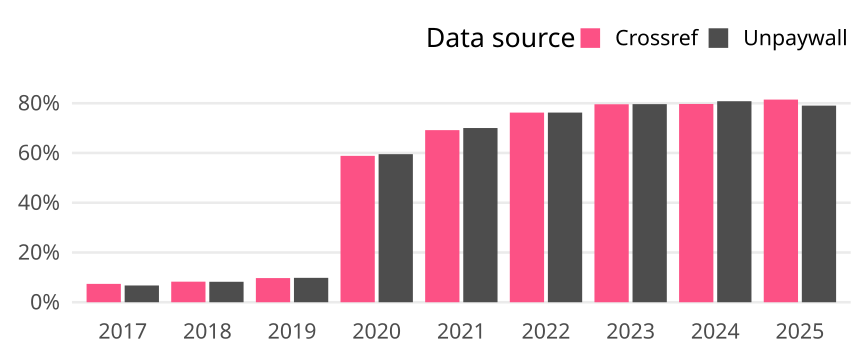

The data file committed next to this chart (first rows):
cr_year, cat, article_total, name, oa_articles, oa_share
2017, Germany, 13356, Crossref, 986, 0.07382
2017, Germany, 13356, Unpaywall, 900, 0.06739
2018, Germany, 13334, Crossref, 1103, 0.08272
2018, Germany, 13334, Unpaywall, 1097, 0.08227
2019, Germany, 13294, Crossref, 1291, 0.09711
2019, Germany, 13294, Unpaywall, 1304, 0.09809
2020, Germany, 14695, Crossref, 8647, 0.5884
2020, Germany, 14695, Unpaywall, 8747, 0.5952
2021, Germany, 15986, Crossref, 11059, 0.6918
2021, Germany, 15986, Unpaywall, 11195, 0.7003
2022, Germany, 12979, Crossref, 9894, 0.7623
2022, Germany, 12979, Unpaywall, 9895, 0.7624
2023, Germany, 11944, Crossref, 9505, 0.7958
2023, Germany, 11944, Unpaywall, 9511, 0.7963
2024, Germany, 10987, Crossref, 8757, 0.797
2024, Germany, 10987, Unpaywall, 8878, 0.808
2025, Germany, 3921, Crossref, 3194, 0.8146
2025, Germany, 3921, Unpaywall, 3099, 0.7904
